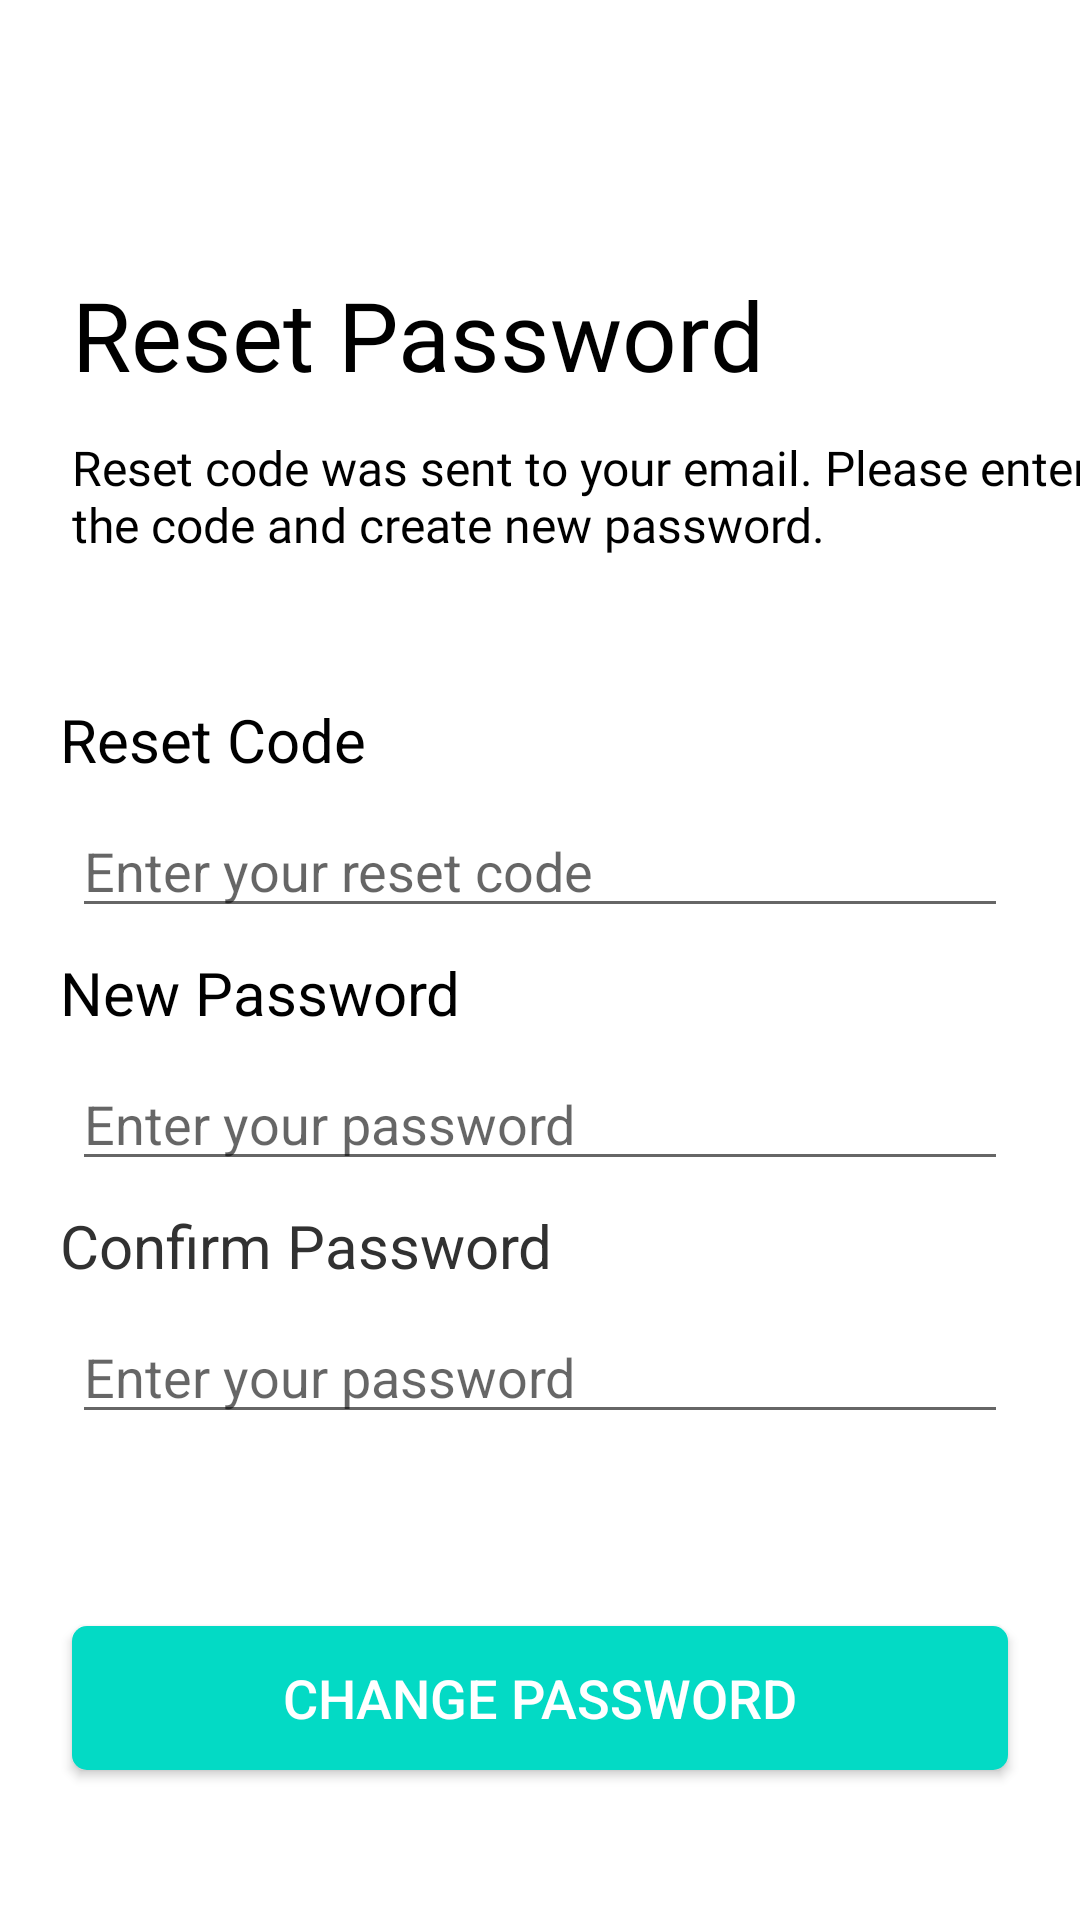

Android layout source for this screen:
<!-- AndroidManifest.xml: application theme Theme.Praktikum_Pemrograman_Mobile -->
<!-- res/layout/activity_reset_password.xml -->
<?xml version="1.0" encoding="utf-8"?>
<androidx.constraintlayout.widget.ConstraintLayout
    xmlns:android="http://schemas.android.com/apk/res/android"
    xmlns:app="http://schemas.android.com/apk/res-auto"
    xmlns:tools="http://schemas.android.com/tools"
    android:layout_width="match_parent"
    android:layout_height="match_parent"
    tools:context=".reset_password">

        <TextView
            android:id="@+id/welcome_back"
            android:layout_width="wrap_content"
            android:layout_height="wrap_content"
            android:layout_marginLeft="24dp"
            android:fontFamily="@font/montserrat_semi_bold"
            android:text="Reset Password"
            android:textColor="@color/black"
            android:textSize="32sp"
            app:layout_constraintLeft_toLeftOf="parent"
            app:layout_constraintTop_toTopOf="parent"
            android:layout_marginTop="90dp" />

        <TextView
            android:id="@+id/sign_in"
            android:layout_width="357dp"
            android:layout_height="40dp"
            android:layout_marginLeft="24dp"
            android:layout_marginTop="12dp"
            android:layout_marginRight="24dp"
            android:fontFamily="@font/montserrat_light"
            android:text="Reset code was sent to your email. Please enter the code and create new password."
            android:textColor="@color/black"
            android:textSize="16sp"
            app:layout_constraintHorizontal_bias="0.0"
            app:layout_constraintLeft_toLeftOf="parent"
            app:layout_constraintRight_toRightOf="parent"
            app:layout_constraintTop_toBottomOf="@id/welcome_back" />

        <TextView
            android:id="@+id/reset_code"
            android:layout_width="wrap_content"
            android:layout_height="wrap_content"
            android:layout_marginLeft="20dp"
            android:layout_marginTop="48dp"
            android:text="Reset Code"
            android:textColor="@color/black"
            android:textSize="20sp"
            app:layout_constraintLeft_toLeftOf="parent"
            app:layout_constraintTop_toBottomOf="@id/sign_in" />

        <EditText
            android:id="@+id/edt_reset_code"
            android:layout_width="match_parent"
            android:layout_height="wrap_content"
            android:layout_marginLeft="24dp"
            android:layout_marginTop="8dp"
            android:layout_marginRight="24dp"
            android:hint="Enter your reset code"
            app:layout_constraintLeft_toLeftOf="parent"
            app:layout_constraintRight_toRightOf="parent"
            app:layout_constraintTop_toBottomOf="@id/reset_code" />

        <TextView
            android:id="@+id/new_password"
            android:layout_width="wrap_content"
            android:layout_height="wrap_content"
            android:layout_marginLeft="20dp"
            android:layout_marginTop="8dp"
            android:layout_marginRight="24dp"
            android:text="New Password"
            android:textColor="@color/black"
            android:textSize="20sp"
            app:layout_constraintLeft_toLeftOf="parent"
            app:layout_constraintTop_toBottomOf="@id/edt_reset_code" />

        <EditText
            android:id="@+id/edt_new_password"
            android:layout_width="match_parent"
            android:layout_height="wrap_content"
            android:layout_marginLeft="24dp"
            android:layout_marginTop="8dp"
            android:layout_marginRight="24dp"
            android:hint="Enter your password"
            app:layout_constraintLeft_toLeftOf="parent"
            app:layout_constraintRight_toRightOf="parent"
            app:layout_constraintTop_toBottomOf="@id/new_password" />

        <TextView
            android:id="@+id/confirm_password"
            android:layout_width="wrap_content"
            android:layout_height="wrap_content"
            android:layout_marginLeft="20dp"
            android:layout_marginTop="8dp"
            android:text="Confirm Password"
            android:textColor="#313131"
            android:textSize="20sp"
            app:layout_constraintLeft_toLeftOf="parent"
            app:layout_constraintTop_toBottomOf="@id/edt_new_password" />

        <EditText
            android:id="@+id/edt_confirm_password"
            android:layout_width="match_parent"
            android:layout_height="wrap_content"
            android:layout_marginLeft="24dp"
            android:layout_marginTop="8dp"
            android:layout_marginRight="24dp"
            android:hint="Enter your password"
            app:layout_constraintLeft_toLeftOf="parent"
            app:layout_constraintRight_toRightOf="parent"
            app:layout_constraintTop_toBottomOf="@id/confirm_password"
            android:layout_marginBottom="62dp"/>

        <Button
            android:layout_width="match_parent"
            android:layout_height="wrap_content"
            android:layout_marginStart="24dp"
            android:layout_marginEnd="24dp"
            android:textSize="18sp"
            android:layout_marginTop="64dp"
            android:background="@drawable/button"
            android:text="Change Password"
            android:textColor="#FFFFFF"
            app:layout_constraintEnd_toEndOf="parent"
            app:layout_constraintStart_toStartOf="parent"
            app:layout_constraintTop_toBottomOf="@id/edt_confirm_password"
            android:onClick="postChangePassword" />

</androidx.constraintlayout.widget.ConstraintLayout>
<!-- resources referenced by this layout -->
<resources>
  <!-- drawable button (drawable) -->
  <?xml version="1.0" encoding="utf-8"?>
  <shape xmlns:android="http://schemas.android.com/apk/res/android">
      <solid android:color="@color/teal_200" />
      <corners android:radius="5dp" />
  </shape>
  <style name="Theme.Praktikum_Pemrograman_Mobile" parent="Theme.MaterialComponents.DayNight.DarkActionBar">
          
          <item name="colorPrimary">@color/purple_500</item>
          <item name="colorPrimaryVariant">@color/purple_700</item>
          <item name="colorOnPrimary">@color/white</item>
          
          <item name="colorSecondary">@color/teal_200</item>
          <item name="colorSecondaryVariant">@color/teal_700</item>
          <item name="colorOnSecondary">@color/black</item>
          
          <item name="android:statusBarColor" tools:targetApi="l">?attr/colorPrimaryVariant</item>
          
      </style>
  <!-- not gathered from this repository: default colours our renderer supplied (Android Studio template values) -->
  <color name="purple_500">#FF6200EE</color>
  <color name="purple_700">#FF3700B3</color>
  <color name="teal_200">#FF03DAC5</color>
  <color name="teal_700">#FF018786</color>
  <color name="black">#FF000000</color>
  <color name="white">#FFFFFFFF</color>
</resources>
